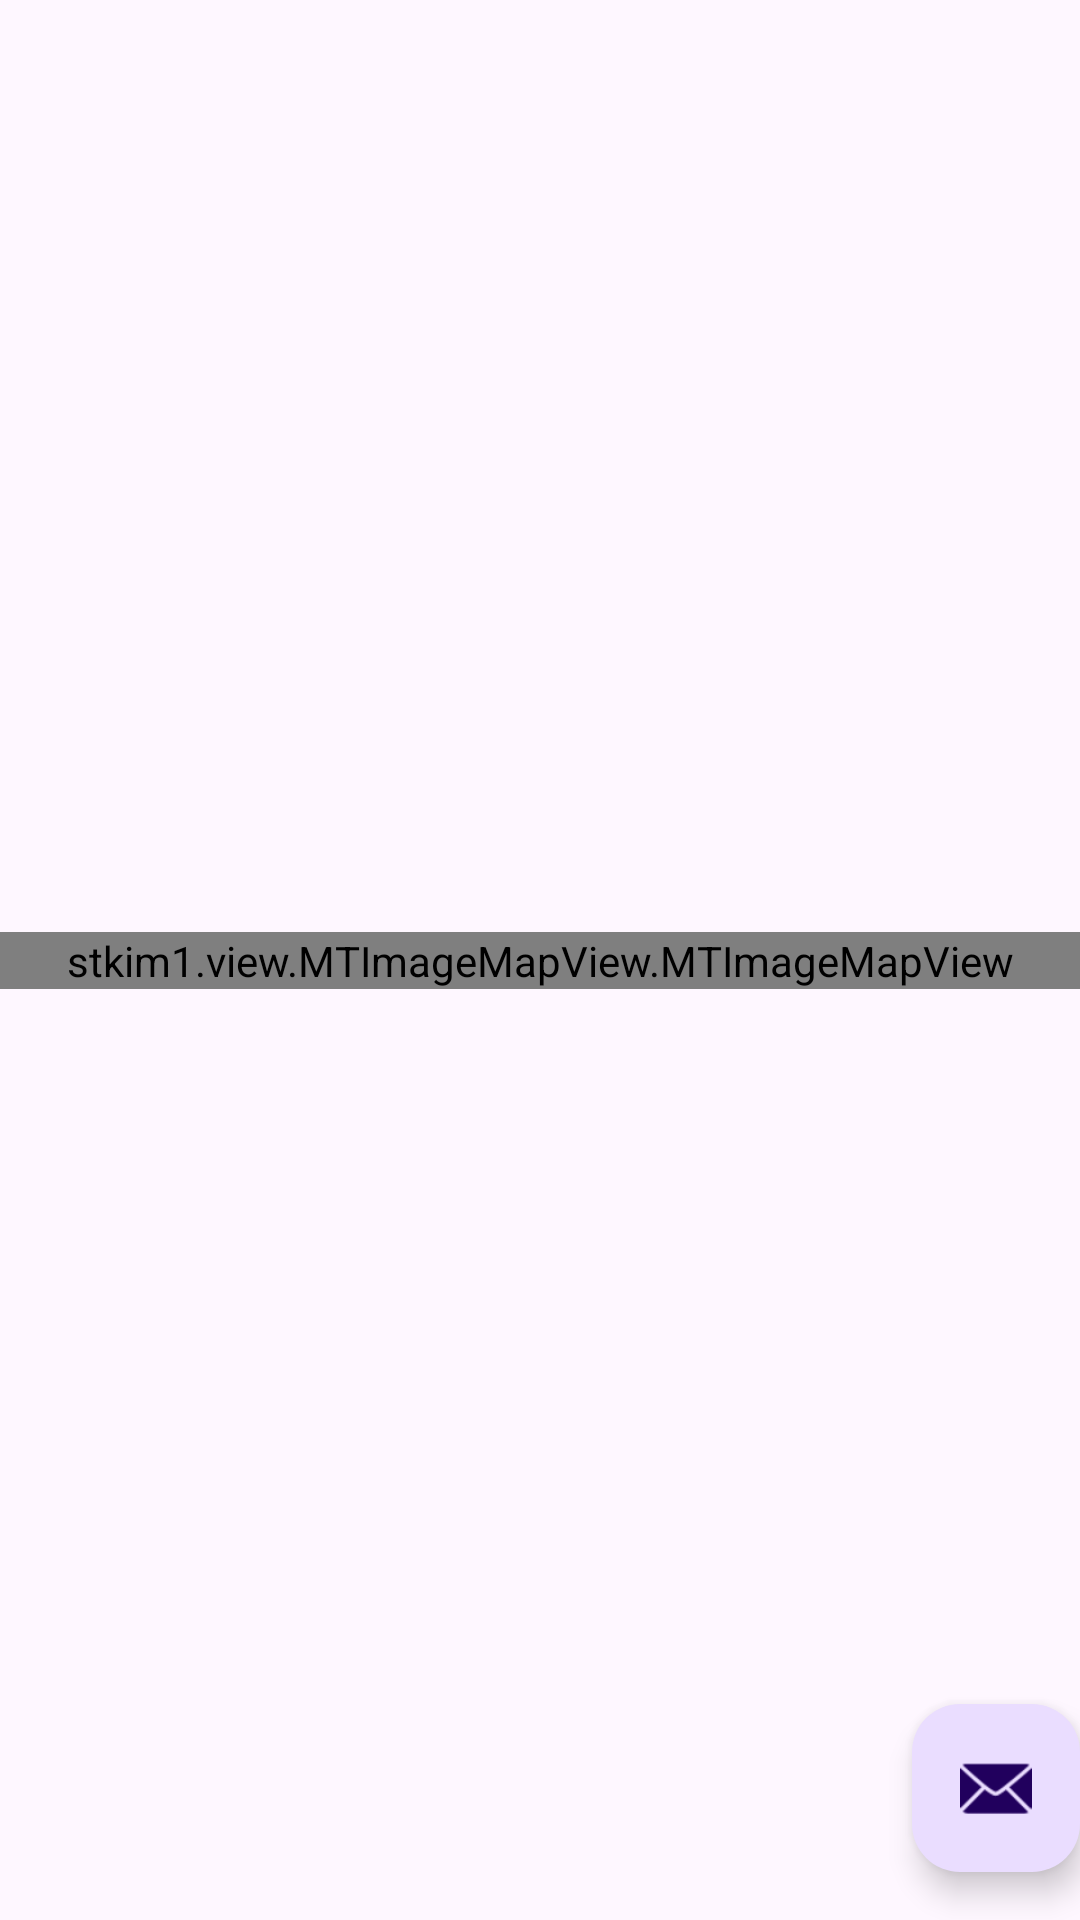

Android layout source for this screen:
<!-- AndroidManifest.xml: activity theme Theme.MTImageMapViewExample -->
<!-- res/layout/activity_main.xml -->
<?xml version="1.0" encoding="utf-8"?>
<androidx.coordinatorlayout.widget.CoordinatorLayout xmlns:android="http://schemas.android.com/apk/res/android"
    xmlns:app="http://schemas.android.com/apk/res-auto"
    xmlns:tools="http://schemas.android.com/tools"
    android:layout_width="match_parent"
    android:layout_height="match_parent"
    android:fitsSystemWindows="true"
    tools:context=".MainActivity">

    <include layout="@layout/fragment_main" />

    <com.google.android.material.floatingactionbutton.FloatingActionButton
        android:id="@+id/flip_visibility"
        android:layout_width="wrap_content"
        android:layout_height="wrap_content"
        android:layout_gravity="bottom|end"
        android:layout_marginEnd="@dimen/fab_margin"
        android:layout_marginBottom="16dp"
        app:srcCompat="@android:drawable/ic_dialog_email" />

</androidx.coordinatorlayout.widget.CoordinatorLayout>
<!-- res/layout/fragment_main.xml (included above) -->
<?xml version="1.0" encoding="utf-8"?>
<androidx.constraintlayout.widget.ConstraintLayout
    xmlns:android="http://schemas.android.com/apk/res/android"
    xmlns:app="http://schemas.android.com/apk/res-auto"
    xmlns:tools="http://schemas.android.com/tools"
    android:layout_width="match_parent"
    android:layout_height="match_parent"
    tools:context=".MainFragment">

    <example.view.MTImageMapView.MTImageMapView
        android:id="@+id/image_map_view"
        android:layout_width="match_parent"
        android:layout_height="wrap_content"
        app:layout_constraintBottom_toBottomOf="parent"
        app:layout_constraintEnd_toEndOf="parent"
        app:layout_constraintStart_toStartOf="parent"
        app:layout_constraintTop_toTopOf="parent" />

</androidx.constraintlayout.widget.ConstraintLayout>
<!-- resources referenced by this layout -->
<resources>
  <style name="Theme.MTImageMapViewExample" parent="Base.Theme.MTImageMapViewExample" />
  <style name="Base.Theme.MTImageMapViewExample" parent="Theme.Material3.DayNight.NoActionBar">
          
          
      </style>
</resources>
